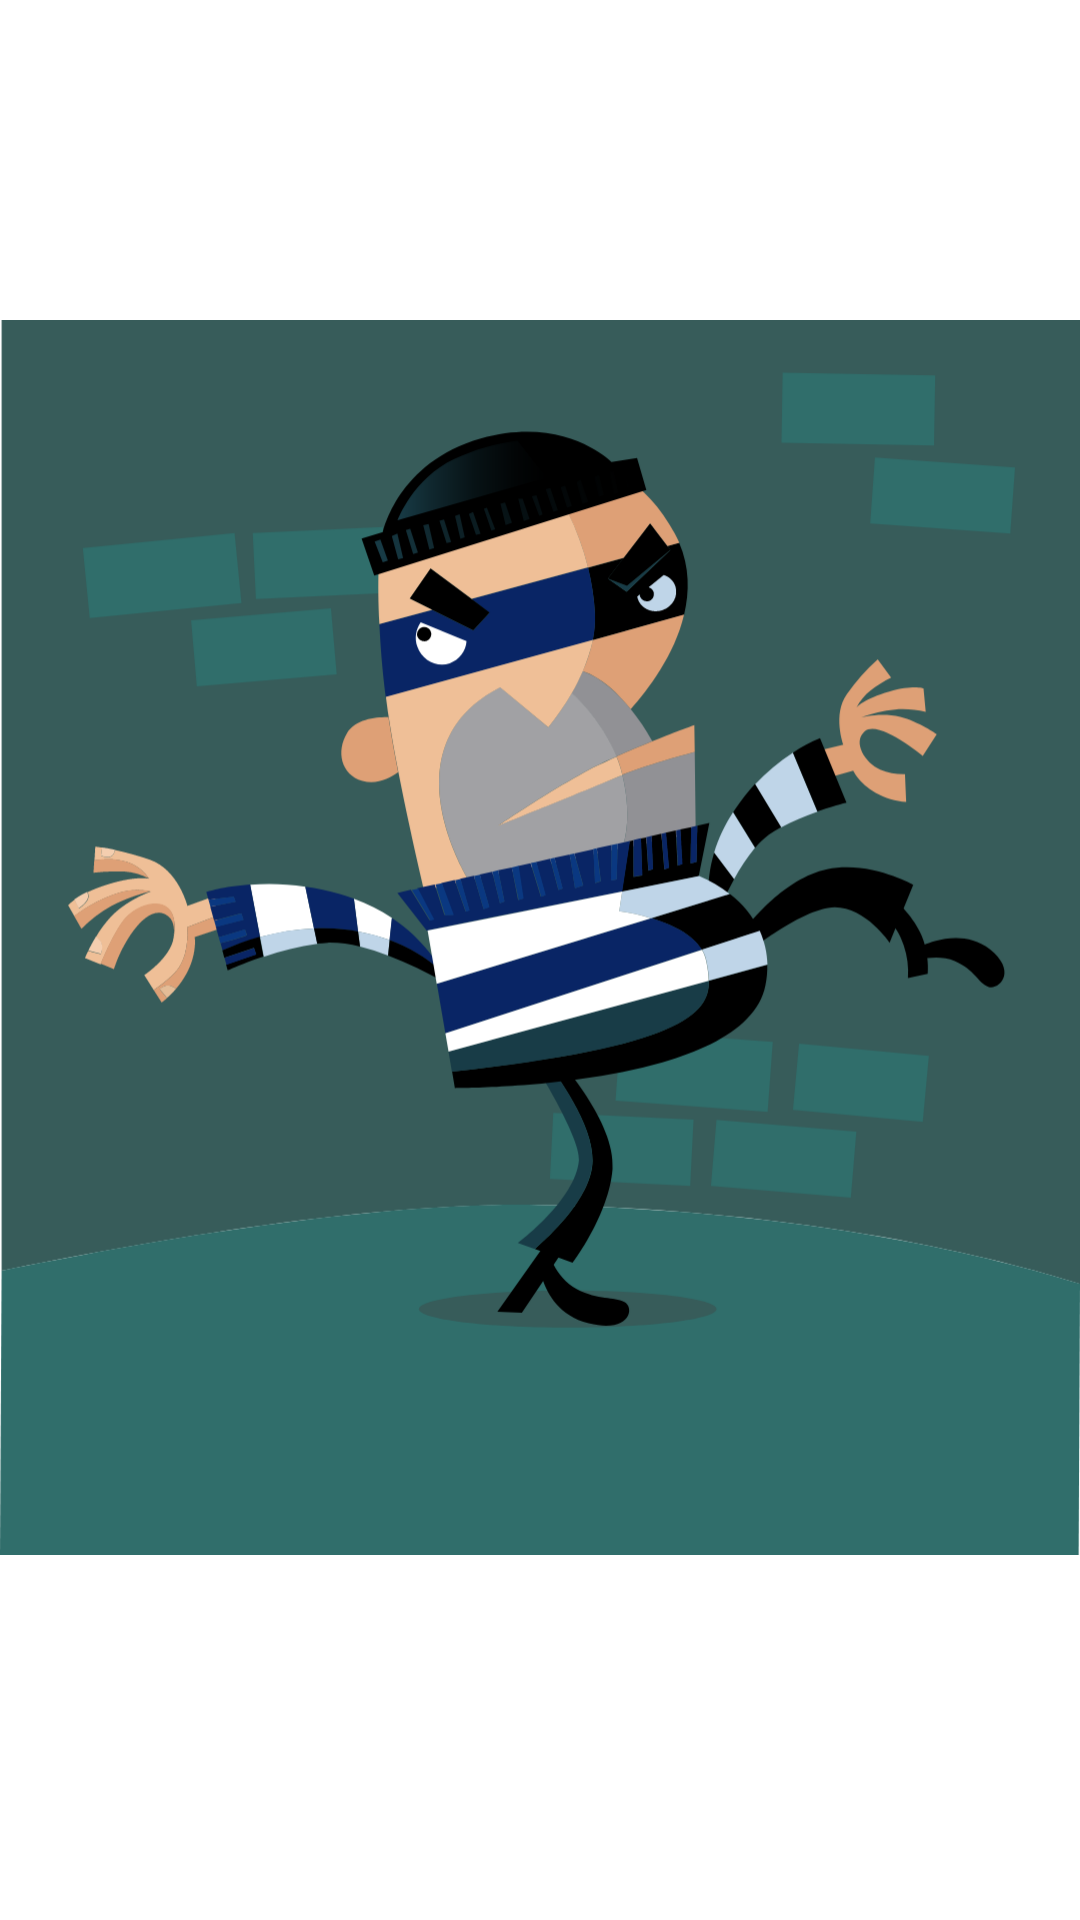

Android layout source for this screen:
<!-- AndroidManifest.xml: application theme Theme.ArtThief -->
<!-- res/layout/image_augmented.xml -->
<?xml version="1.0" encoding="utf-8"?>
<FrameLayout xmlns:android="http://schemas.android.com/apk/res/android"
    android:layout_width="match_parent"
    android:layout_height="match_parent">

    <ImageView
        android:id="@+id/iv_augmentedImage"
        android:contentDescription="@string/augmented_virtual_artwork_image"
        android:layout_width="wrap_content"
        android:layout_height="wrap_content"
        android:src="@drawable/burglar" />

</FrameLayout>
<!-- resources referenced by this layout -->
<resources>
  <!-- drawable burglar: vector/xml drawable (drawable, 17277 chars, omitted) -->
  <string name="augmented_virtual_artwork_image">Virtual Image of Artwork in Augmented Reality</string>
  <style name="Theme.ArtThief" parent="Theme.MaterialComponents.DayNight.DarkActionBar">
          
          <item name="colorPrimary">@color/art_thief_primary</item>
          <item name="colorPrimaryVariant">@color/art_thief_primary</item>
          <item name="colorOnPrimary">@color/white</item>
          
          <item name="colorSecondary">@color/teal_200</item>
          <item name="colorSecondaryVariant">@color/teal_700</item>
          <item name="colorOnSecondary">@color/black</item>
          
          <item name="android:statusBarColor">?attr/colorPrimaryVariant</item>
          
      </style>
  <color name="art_thief_primary">#375C5A</color>
  <color name="white">#FFFFFFFF</color>
  <color name="teal_200">#FF03DAC5</color>
  <color name="teal_700">#FF018786</color>
  <color name="black">#FF000000</color>
</resources>
